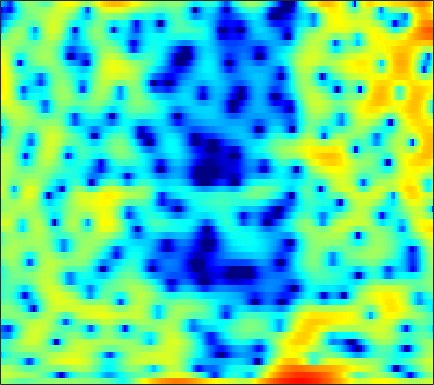

Data behind this chart, as committed beside it:
1.1924, 1.0699, 0.82263, 0.52255, 0.26449, -0.14439, -0.55779, -0.81846, -1.1434, -1.3775, -1.4761, -1.4146, -1.32, -1.1541, -0.94286, -0.66899, -0.40431, -0.23134, -0.012944, 0.15276, 0.30104, 0.39126, 0.43518, 0.48456
2.635, 2.663, 2.649, 2.579, 2.505, 2.375, 2.219, 2.09, 1.912, 1.72, 1.525, 1.375, 1.182, 0.9623, 0.7846, 0.5188, 0.1903, -0.09441, -0.5562, -1.144, -1.873, -2.562, -3.701, -5.167
2.111, 2.058, 1.937, 1.744, 1.546, 1.203, 0.8075, 0.4467, -0.09584, -0.6841, -1.245, -1.613, -1.966, -2.098, -2.044, -1.81, -1.435, -1.137, -0.7443, -0.4038, -0.1737, -0.07431, -0.03813, -0.09025
-2.897, -2.417, -1.894, -1.549, -1.454, -1.526, -1.871, -2.338, -3.295, -4.686, -6.691, -8.746, -12.31, -14.6, -12.55, -8.618, -5.566, -3.834, -2.007, -0.5977, 0.5027, 1.152, 1.883, 2.462
-7.412, -6.044, -4.61, -3.552, -2.951, -2.358, -1.973, -1.813, -1.712, -1.716, -1.764, -1.801, -1.81, -1.714, -1.556, -1.225, -0.8187, -0.4816, -0.0313, 0.4148, 0.8067, 1.076, 1.395, 1.685
-3.758, -3.313, -2.669, -2.025, -1.569, -0.9955, -0.4656, -0.1126, 0.3029, 0.6466, 0.9344, 1.114, 1.307, 1.436, 1.487, 1.505, 1.444, 1.353, 1.137, 0.8203, 0.4059, 0.04577, -0.4835, -0.9869
-4.039, -3.746, -3.266, -2.642, -2.107, -1.345, -0.5375, 0.07317, 0.8482, 1.563, 2.191, 2.571, 2.964, 3.232, 3.33, 3.329, 3.13, 2.85, 2.269, 1.423, 0.2339, -0.9482, -3.081, -6.211
-10.4, -10.58, -10.87, -10.59, -9.693, -7.739, -5.523, -3.936, -2.068, -0.5022, 0.7699, 1.554, 2.384, 2.979, 3.27, 3.481, 3.492, 3.369, 3.026, 2.484, 1.745, 1.088, 0.1078, -0.9009
-12.21, -12.76, -14.25, -15.6, -14.78, -11.36, -7.888, -5.719, -3.384, -1.538, -0.1046, 0.7565, 1.672, 2.361, 2.743, 3.09, 3.259, 3.284, 3.186, 2.946, 2.576, 2.218, 1.644, 0.9933
-4.959, -4.728, -4.397, -3.992, -3.596, -2.937, -2.154, -1.541, -0.7416, -0.02665, 0.5883, 0.9857, 1.431, 1.774, 1.998, 2.252, 2.463, 2.587, 2.684, 2.689, 2.563, 2.358, 1.92, 1.246
-0.3088, -0.1944, -0.03944, 0.08524, 0.1667, 0.2444, 0.2657, 0.2311, 0.1206, -0.09628, -0.432, -0.7535, -1.218, -1.652, -1.835, -1.789, -1.348, -0.8184, 0.01098, 0.8053, 1.453, 1.794, 2.016, 1.963
0.2183, 0.3104, 0.3758, 0.3356, 0.2381, -0.016, -0.4036, -0.8049, -1.501, -2.429, -3.638, -4.823, -6.949, -10.22, -14.21, -22.25, -13.63, -8.99, -5.013, -2.328, -0.406, 0.6677, 1.742, 2.458
-1.972, -1.627, -1.36, -1.336, -1.493, -1.913, -2.584, -3.243, -4.295, -5.466, -6.612, -7.393, -8.192, -8.702, -8.824, -8.338, -7.022, -5.643, -3.654, -1.776, -0.1607, 0.8562, 1.956, 2.789
-3.876, -3.115, -2.528, -2.343, -2.476, -3.03, -4.06, -5.197, -7.331, -10.47, -15.03, -18.18, -15.25, -10.84, -8.373, -5.839, -3.815, -2.505, -0.962, 0.3603, 1.481, 2.177, 2.927, 3.466
-3.493, -2.846, -2.247, -1.963, -1.955, -2.219, -2.821, -3.477, -4.622, -5.955, -7.102, -7.459, -6.865, -5.404, -4.127, -2.469, -1.009, -0.05341, 1.041, 1.933, 2.622, 3.01, 3.342, 3.465
-3.14, -2.64, -2.062, -1.627, -1.404, -1.246, -1.225, -1.286, -1.419, -1.545, -1.583, -1.512, -1.253, -0.8191, -0.3997, 0.2238, 0.8766, 1.345, 1.904, 2.355, 2.662, 2.777, 2.756, 2.513
-4.247, -3.437, -2.478, -1.711, -1.259, -0.8296, -0.5623, -0.4536, -0.396, -0.3915, -0.3963, -0.3672, -0.2612, -0.0487, 0.1832, 0.5638, 1.006, 1.349, 1.776, 2.122, 2.341, 2.402, 2.319, 2.015
-5.346, -3.802, -2.287, -1.23, -0.6851, -0.2293, -0.05694, -0.09162, -0.3303, -0.7553, -1.298, -1.71, -2.141, -2.251, -2.044, -1.42, -0.5683, 0.1028, 0.9335, 1.612, 2.1, 2.33, 2.452, 2.366
-2.122, -1.22, -0.2493, 0.4366, 0.7565, 0.9262, 0.7793, 0.4437, -0.3452, -1.613, -3.522, -5.561, -9.5, -13.9, -12.15, -7.219, -3.773, -1.941, -0.1687, 1.055, 1.862, 2.243, 2.508, 2.543
0.5824, 0.9193, 1.327, 1.629, 1.754, 1.754, 1.529, 1.195, 0.4992, -0.5154, -1.859, -3.055, -4.665, -5.574, -5.284, -3.88, -2.196, -1.067, 0.1267, 0.9591, 1.456, 1.627, 1.608, 1.34
0.3846, 0.728, 1.148, 1.481, 1.656, 1.766, 1.735, 1.622, 1.364, 1.016, 0.626, 0.3472, 0.06379, -0.05208, -0.01394, 0.1918, 0.4901, 0.7206, 0.9693, 1.072, 0.9806, 0.7605, 0.226, -0.6189
-1.647, -0.8017, 0.1009, 0.7402, 1.067, 1.32, 1.414, 1.405, 1.331, 1.235, 1.158, 1.13, 1.148, 1.221, 1.296, 1.399, 1.474, 1.484, 1.404, 1.191, 0.8067, 0.3935, -0.3424, -1.329
-2.326, -1.052, 0.09611, 0.7551, 0.9852, 1.012, 0.7782, 0.4972, 0.08402, -0.2206, -0.2767, -0.1224, 0.2797, 0.7828, 1.15, 1.543, 1.785, 1.84, 1.736, 1.433, 0.9454, 0.4755, -0.2501, -1.037
1.429, 1.92, 2.321, 2.376, 2.156, 1.467, 0.2406, -1.104, -3.538, -6.378, -7.22, -5.542, -2.73, -0.538, 0.6456, 1.712, 2.275, 2.419, 2.277, 1.771, 0.9385, 0.1231, -1.155, -2.46
3.339, 3.49, 3.532, 3.337, 2.985, 2.169, 0.8897, -0.4478, -2.772, -5.319, -6.053, -4.659, -2.187, -0.1917, 0.8749, 1.788, 2.184, 2.188, 1.803, 0.9777, -0.3536, -1.767, -4.431, -8.671
1.561, 1.897, 2.188, 2.279, 2.22, 1.975, 1.571, 1.214, 0.7313, 0.3645, 0.2417, 0.3302, 0.6045, 0.924, 1.106, 1.195, 1.064, 0.7941, 0.2035, -0.6456, -1.751, -2.727, -4.163, -5.585
-0.3613, 0.3232, 0.9698, 1.362, 1.532, 1.659, 1.702, 1.709, 1.714, 1.733, 1.762, 1.77, 1.748, 1.636, 1.47, 1.109, 0.5687, 0.04004, -0.8018, -1.762, -2.745, -3.422, -4.15, -4.598
-0.05001, 0.5318, 0.9639, 1.121, 1.132, 1.116, 1.198, 1.356, 1.698, 2.114, 2.492, 2.698, 2.813, 2.706, 2.453, 1.857, 0.9272, 0.01499, -1.504, -3.328, -5.264, -6.542, -7.524, -7.428
2.383, 2.251, 1.657, 0.5526, -0.5878, -2.248, -3.04, -2.412, -0.5799, 1.268, 2.694, 3.457, 4.064, 4.236, 4.077, 3.477, 2.4, 1.236, -0.9176, -4.017, -8.768, -14.89, -25.82, -13.56
3.513, 2.966, 1.773, -0.1434, -2.242, -6.318, -10.03, -7.571, -3.016, 0.05249, 2.037, 3.034, 3.869, 4.226, 4.221, 3.866, 3.137, 2.322, 0.9144, -0.8181, -2.729, -4.086, -5.486, -6.36
2.722, 2.369, 1.734, 0.951, 0.3396, -0.3568, -0.6857, -0.5984, -0.1176, 0.5724, 1.267, 1.705, 2.135, 2.362, 2.396, 2.257, 1.901, 1.509, 0.8358, 0.0209, -0.8929, -1.614, -2.6, -3.613
2.166, 2.051, 1.81, 1.493, 1.229, 0.8947, 0.6185, 0.4722, 0.3575, 0.3294, 0.3774, 0.4511, 0.5723, 0.6996, 0.7747, 0.8287, 0.8016, 0.7264, 0.5277, 0.2172, -0.196, -0.5659, -1.124, -1.746
2.116, 2.143, 2.056, 1.827, 1.572, 1.139, 0.618, 0.1848, -0.4076, -0.9558, -1.378, -1.546, -1.526, -1.254, -0.9336, -0.4449, 0.03116, 0.3281, 0.6093, 0.7515, 0.7434, 0.6402, 0.3745, -0.02384
2.307, 2.47, 2.48, 2.259, 1.938, 1.27, 0.3038, -0.6322, -2.177, -4.039, -5.982, -7.012, -6.916, -5.373, -3.945, -2.197, -0.7573, 0.09555, 0.9879, 1.601, 1.957, 2.061, 1.989, 1.683
1.859, 2.178, 2.355, 2.24, 1.942, 1.232, 0.1138, -1.054, -3.19, -6.252, -10.88, -15.72, -14.81, -9.152, -6.28, -3.494, -1.443, -0.2148, 1.092, 2.059, 2.706, 2.985, 3.081, 2.85
0.143, 0.615, 1.05, 1.209, 1.129, 0.7542, 0.04763, -0.7106, -2, -3.517, -5.002, -5.88, -6.453, -6.215, -5.545, -4.19, -2.555, -1.298, 0.2349, 1.504, 2.448, 2.929, 3.259, 3.228
-2.719, -1.951, -1.031, -0.3305, 0.01015, 0.1696, -0.03284, -0.413, -1.234, -2.443, -4.062, -5.596, -8.207, -11.32, -12.43, -9.698, -5.859, -3.478, -1.022, 0.7888, 2.083, 2.768, 3.343, 3.567
-8.43, -6.338, -4.035, -2.29, -1.337, -0.5168, -0.1582, -0.1716, -0.5552, -1.36, -2.647, -3.958, -6.193, -8.598, -9.366, -7.635, -4.734, -2.79, -0.7233, 0.8392, 1.984, 2.608, 3.167, 3.45
-11.45, -8.358, -5.296, -3.095, -1.893, -0.741, -0.02367, 0.2543, 0.3311, 0.1371, -0.27, -0.6648, -1.189, -1.551, -1.622, -1.392, -0.8406, -0.3312, 0.3905, 1.057, 1.615, 1.94, 2.238, 2.372
-5.826, -4.574, -2.959, -1.55, -0.6818, 0.2234, 0.8578, 1.161, 1.366, 1.383, 1.269, 1.121, 0.8795, 0.6378, 0.4814, 0.3323, 0.2453, 0.2125, 0.228, 0.2893, 0.3909, 0.4808, 0.5992, 0.6723
-2.087, -1.191, -0.1295, 0.7446, 1.277, 1.81, 2.133, 2.265, 2.312, 2.214, 2.007, 1.792, 1.439, 1.01, 0.6425, 0.08694, -0.5496, -1.048, -1.716, -2.278, -2.574, -2.554, -2.235, -1.74
0.9682, 1.634, 2.313, 2.756, 2.948, 3.035, 2.945, 2.782, 2.465, 2.078, 1.632, 1.274, 0.7571, 0.1568, -0.3854, -1.304, -2.516, -3.703, -5.784, -8.473, -10.89, -10.72, -8.078, -5.365
3.488, 3.817, 4.013, 3.948, 3.722, 3.197, 2.46, 1.782, 0.7831, -0.1744, -0.9527, -1.372, -1.756, -2.073, -2.379, -2.989, -3.952, -5.031, -7.004, -9.734, -12.44, -12.11, -8.831, -5.683
5.189, 5.191, 4.937, 4.37, 3.713, 2.485, 0.7845, -0.8407, -3.534, -6.665, -8.904, -8.809, -7.305, -5.921, -5.252, -4.809, -4.793, -4.911, -5.177, -5.345, -5.196, -4.784, -3.851, -2.662
5.988, 5.797, 5.293, 4.458, 3.599, 2.082, 0.0421, -1.901, -5.269, -9.774, -13.71, -12.83, -9.84, -7.878, -7.065, -6.605, -6.563, -6.607, -6.573, -6.18, -5.338, -4.512, -3.294, -2.083
6.13, 5.876, 5.303, 4.462, 3.659, 2.375, 0.8862, -0.3458, -2.014, -3.578, -4.773, -5.368, -5.881, -6.327, -6.82, -7.896, -9.643, -11.61, -14.37, -13.75, -10.08, -7.544, -4.889, -2.943
6.009, 5.71, 5.083, 4.221, 3.431, 2.244, 0.959, -0.006022, -1.2, -2.214, -3.022, -3.504, -4.088, -4.742, -5.379, -6.565, -8.341, -10.06, -12.29, -11.8, -8.786, -6.573, -4.224, -2.51
5.865, 5.483, 4.71, 3.624, 2.609, 0.9962, -0.823, -2.205, -3.781, -4.594, -4.597, -4.286, -3.777, -3.402, -3.254, -3.242, -3.354, -3.433, -3.403, -3.075, -2.461, -1.89, -1.154, -0.5638
5.504, 5.076, 4.2, 2.922, 1.661, -0.5797, -3.715, -7.105, -14.95, -18.9, -10.01, -6.814, -4.218, -2.59, -1.752, -0.9645, -0.4129, -0.1102, 0.2299, 0.5216, 0.7565, 0.8911, 0.975, 0.889
4.353, 4.008, 3.314, 2.338, 1.402, -0.1254, -1.986, -3.471, -5.167, -5.687, -4.907, -3.925, -2.618, -1.519, -0.8425, -0.1145, 0.4494, 0.7747, 1.127, 1.366, 1.486, 1.476, 1.309, 0.929
2.743, 2.571, 2.248, 1.801, 1.384, 0.7523, 0.07711, -0.4009, -0.9268, -1.242, -1.328, -1.273, -1.08, -0.8207, -0.6034, -0.2879, 0.04431, 0.313, 0.6453, 0.9201, 1.099, 1.133, 1.006, 0.6512
0.844, 0.9352, 1.071, 1.165, 1.191, 1.139, 1.017, 0.8619, 0.6089, 0.2872, -0.07447, -0.3764, -0.8142, -1.236, -1.49, -1.638, -1.465, -1.112, -0.4778, 0.2135, 0.7948, 1.111, 1.318, 1.242
-2.611, -1.861, -0.8761, -0.01799, 0.5077, 1.026, 1.328, 1.416, 1.341, 1.023, 0.4221, -0.2449, -1.508, -3.261, -4.884, -6.925, -6.974, -5.423, -2.86, -0.7157, 0.8483, 1.681, 2.395, 2.699
-9.54, -6.952, -4.512, -2.73, -1.714, -0.646, 0.08629, 0.4665, 0.7032, 0.6385, 0.1917, -0.4357, -1.763, -3.875, -6.172, -10.15, -10.54, -7.248, -3.333, -0.6247, 1.264, 2.264, 3.159, 3.644
-11.62, -10.09, -8.142, -6.431, -5.341, -4.069, -2.966, -2.284, -1.565, -1.103, -0.9042, -0.9354, -1.178, -1.589, -1.904, -2.121, -1.859, -1.354, -0.3558, 0.7189, 1.691, 2.305, 2.937, 3.331
-13.91, -12.93, -11.61, -10.46, -9.478, -8.114, -6.559, -5.424, -4.018, -2.864, -1.96, -1.449, -0.9697, -0.6418, -0.4574, -0.2208, 0.0559, 0.3193, 0.7309, 1.2, 1.677, 2.022, 2.445, 2.783
-16.42, -15.17, -14.97, -16.02, -16.65, -14.72, -10.92, -8.326, -5.623, -3.599, -2.171, -1.383, -0.6395, -0.1585, 0.07886, 0.281, 0.3857, 0.4597, 0.5278, 0.6454, 0.8593, 1.088, 1.478, 1.962
-9.169, -9.517, -10.75, -12.9, -14.5, -12.86, -8.824, -6.312, -3.769, -2.004, -0.8142, -0.245, 0.217, 0.3777, 0.3518, 0.1515, -0.1872, -0.5419, -1.062, -1.588, -1.918, -1.875, -1.308, -0.2395
